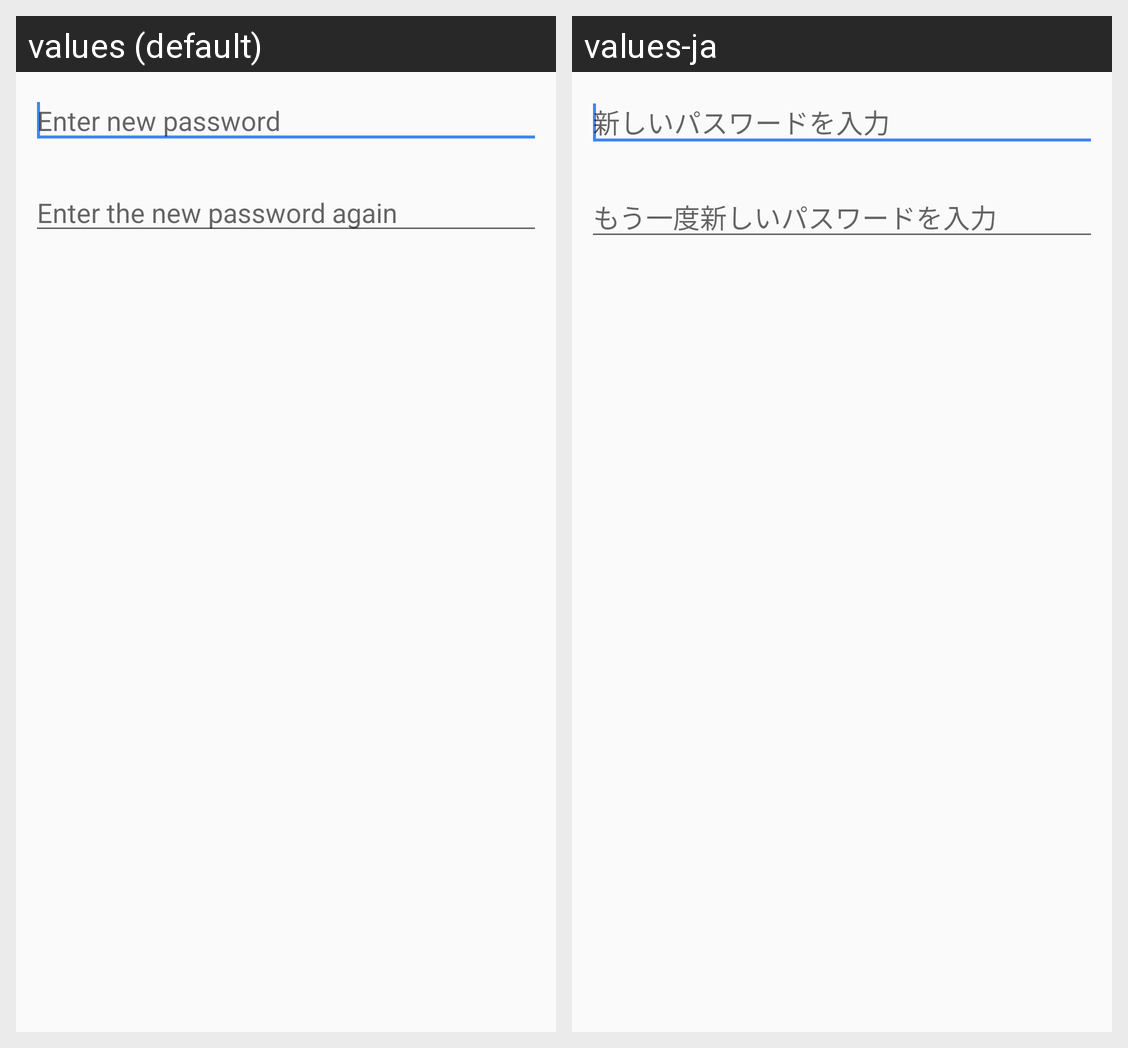

Translations of the strings shown on this Android screen, per locale in the grid:
Android screen res/layout/dialog_change_password.xml rendered under 2 locales, left to right: values (default), values-ja. Device: Nexus 5 (rendered at 1080×1920; each locale shown at half size, 540×960, under a caption strip naming it); theme AppTheme.
Strings drawn on this screen, with the default value and each locale's value (text and hints the layout hard-codes, and strings that could not be matched under every locale, appear in the picture but are not listed):

hint_new_password
  values: Enter new password
  values-ja: 新しいパスワードを入力

hint_new_password_again
  values: Enter the new password again
  values-ja: もう一度新しいパスワードを入力
